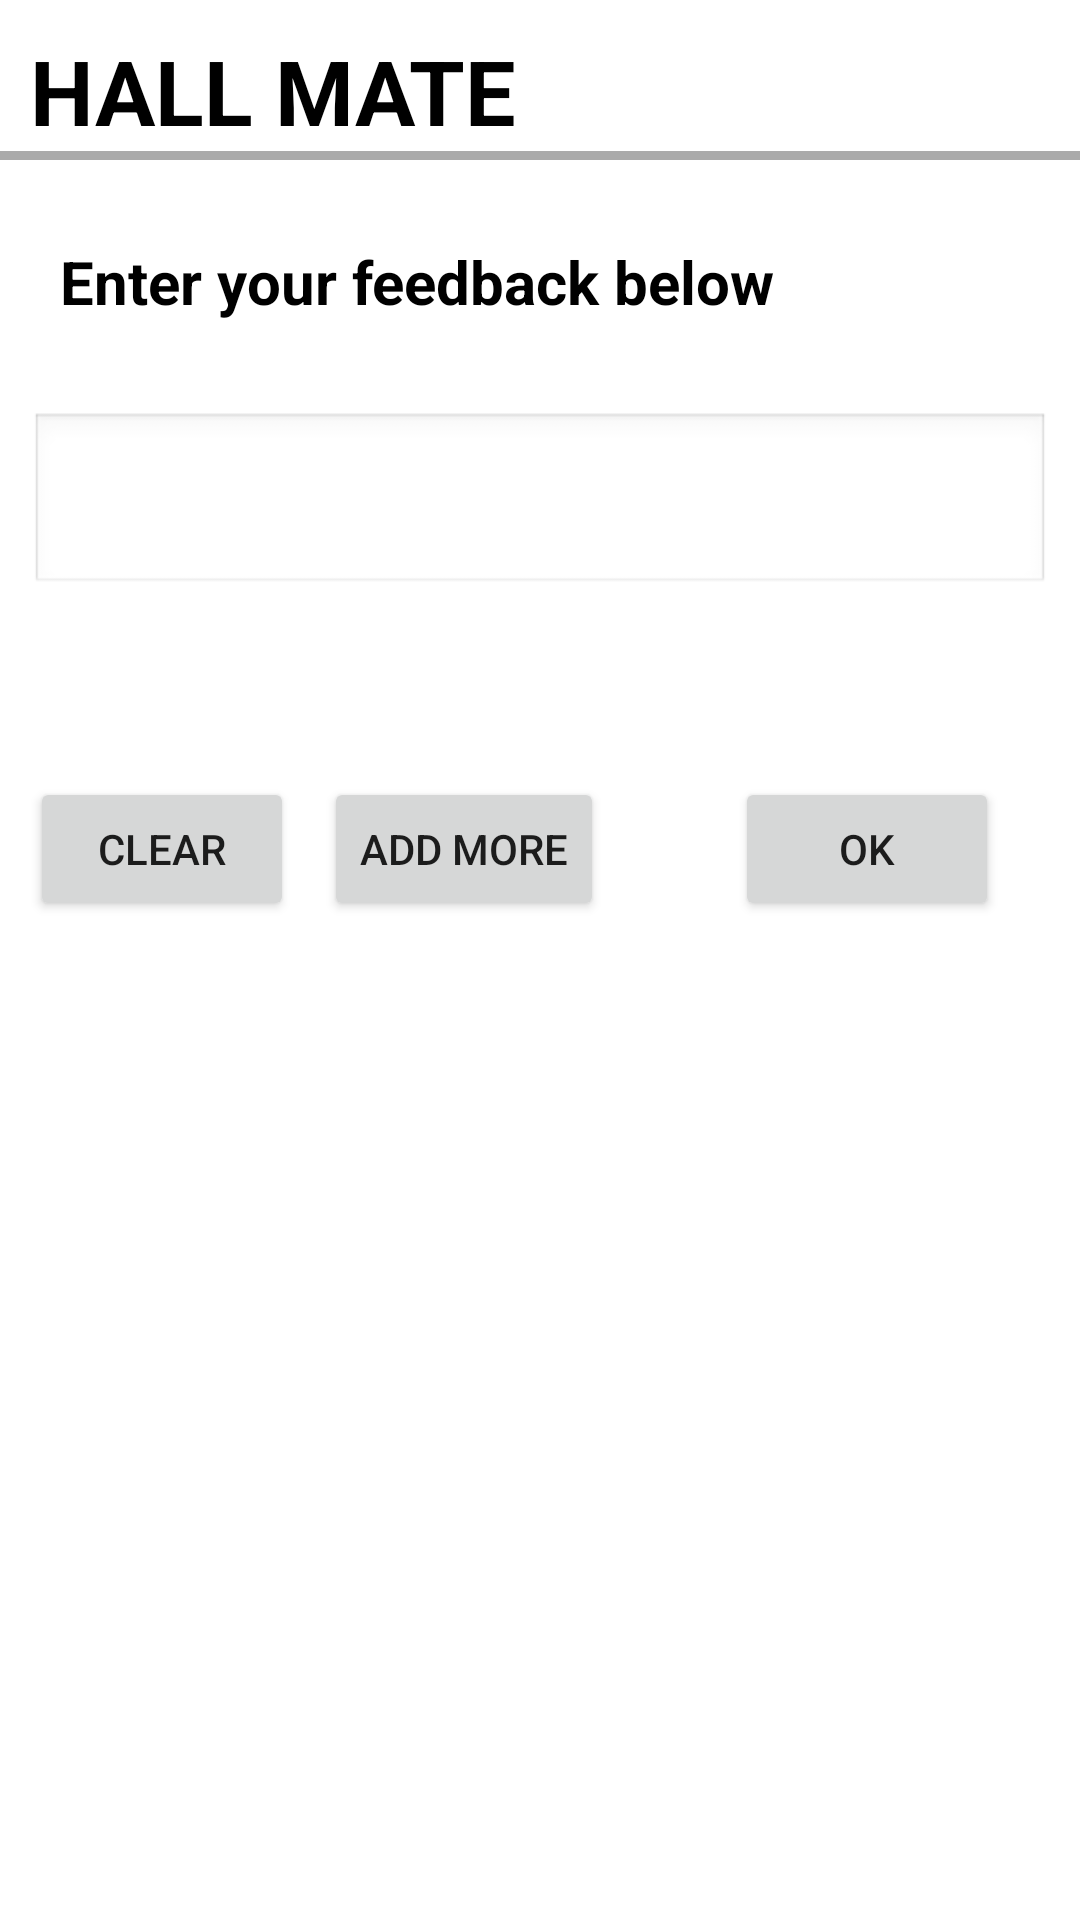

The Android layout XML behind this screen, and the referenced resources:
<!-- AndroidManifest.xml: application theme Theme.WedHall_ReservationSystem -->
<!-- res/layout/activity_feedback_page.xml -->
<?xml version="1.0" encoding="utf-8"?>
<RelativeLayout xmlns:android="http://schemas.android.com/apk/res/android"
    xmlns:app="http://schemas.android.com/apk/res-auto"
    xmlns:tools="http://schemas.android.com/tools"
    android:layout_width="match_parent"
    android:layout_height="match_parent"
    android:background="@drawable/img01"
    tools:context=".FeedbackPage">

    <TextView
        android:id="@+id/hallmate"
        android:layout_width="match_parent"
        android:layout_height="wrap_content"
        android:text="HALL MATE"
        android:textStyle="bold"
        android:textSize="30dp"
        android:layout_marginTop="10dp"
        android:layout_marginLeft="10dp"
        android:textColor="@color/black" />

    <View
        android:layout_width="match_parent"
        android:layout_height="3dp"
        android:background="@android:color/darker_gray"
        android:layout_below="@+id/hallmate" />

    <TextView
        android:id="@+id/labelfeedback"
        android:layout_width="wrap_content"
        android:layout_height="wrap_content"
        android:layout_below="@+id/hallmate"
        android:text="Enter your feedback below"
        android:textSize="20dp"
        android:textStyle="bold"
        android:textColor="@color/black"
        android:layout_marginLeft="20dp"
        android:layout_marginTop="30dp" />

    <EditText
        android:id="@+id/usernameInput"
        android:layout_width="match_parent"
        android:layout_height="wrap_content"
        android:layout_below="@+id/labelfeedback"
        android:layout_marginTop="30dp"
        android:layout_marginLeft="10dp"
        android:layout_marginRight="10dp"
        android:padding="20dp"
        android:background="@android:drawable/edit_text"
        android:textColorHint="#000000"
        android:textSize="16sp" />

    
    <LinearLayout
        android:id="@+id/dynamicLayout"
        android:layout_width="match_parent"
        android:layout_height="wrap_content"
        android:layout_below="@+id/usernameInput"
        android:orientation="vertical"
        android:layout_marginTop="10dp"
        android:layout_marginLeft="10dp"
        android:layout_marginRight="10dp" />

    
    <LinearLayout
        android:layout_width="wrap_content"
        android:layout_height="wrap_content"
        android:layout_below="@+id/dynamicLayout"
        android:layout_marginTop="50dp"
        android:layout_marginLeft="10dp"
        android:orientation="horizontal">

        <Button
            android:id="@+id/clear"
            android:layout_width="wrap_content"
            android:layout_height="wrap_content"
            android:text="Clear" />

        <Button
            android:id="@+id/add"
            android:layout_width="wrap_content"
            android:layout_height="wrap_content"
            android:layout_marginLeft="10dp"
            android:text="Add More" />
    </LinearLayout>

    <Button
        android:id="@+id/ok"
        android:layout_width="wrap_content"
        android:layout_height="wrap_content"
        android:layout_below="@+id/dynamicLayout"
        android:layout_marginTop="50dp"
        android:layout_marginLeft="245dp"
        android:text="OK" />

</RelativeLayout>
<!-- resources referenced by this layout -->
<resources>
  <style name="Theme.WedHall_ReservationSystem" parent="Theme.MaterialComponents.DayNight.NoActionBar">
          
          <item name="colorPrimary">@color/purple_500</item>
          <item name="colorPrimaryVariant">@color/purple_700</item>
          <item name="colorOnPrimary">@color/white</item>
          
          <item name="colorSecondary">@color/teal_200</item>
          <item name="colorSecondaryVariant">@color/teal_700</item>
          <item name="colorOnSecondary">@color/black</item>
          
          <item name="android:statusBarColor">?attr/colorPrimaryVariant</item>
          
      </style>
  <!-- not gathered from this repository: default colours our renderer supplied (Android Studio template values) -->
  <color name="purple_500">#FF6200EE</color>
  <color name="purple_700">#FF3700B3</color>
  <color name="teal_200">#FF03DAC5</color>
  <color name="teal_700">#FF018786</color>
  <color name="black">#FF000000</color>
  <color name="white">#FFFFFFFF</color>
</resources>
